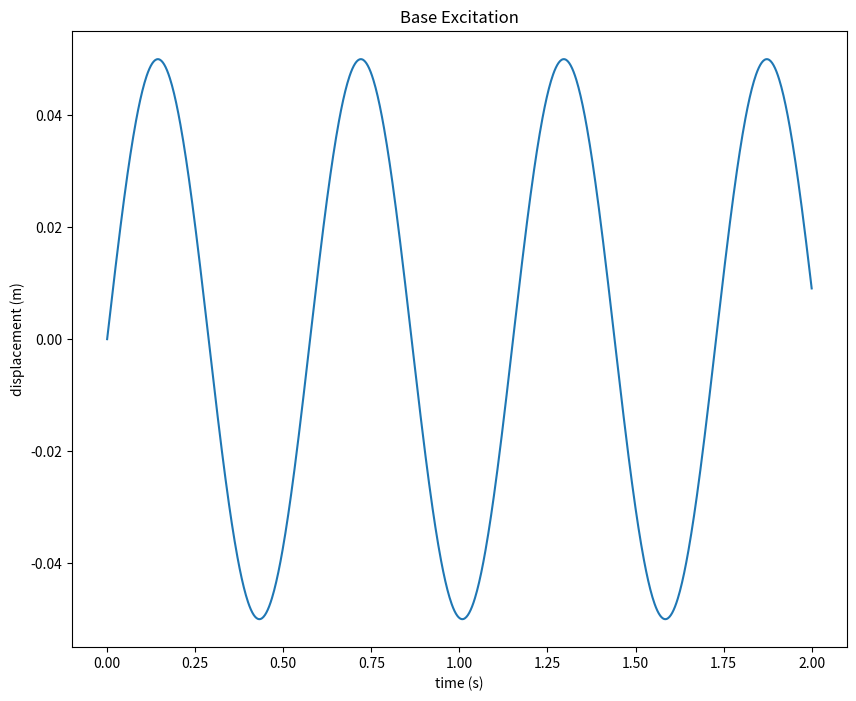
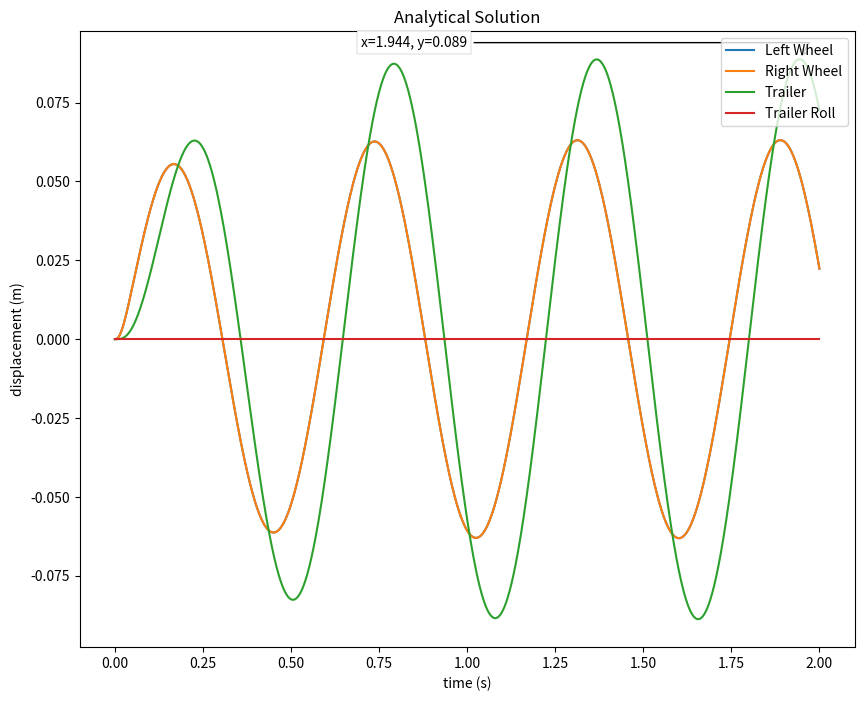
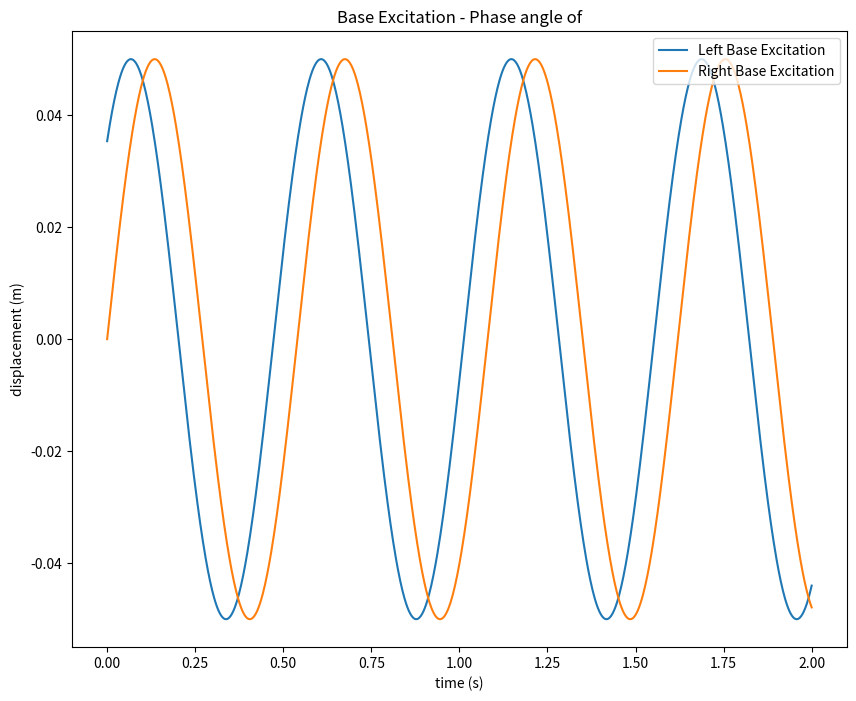
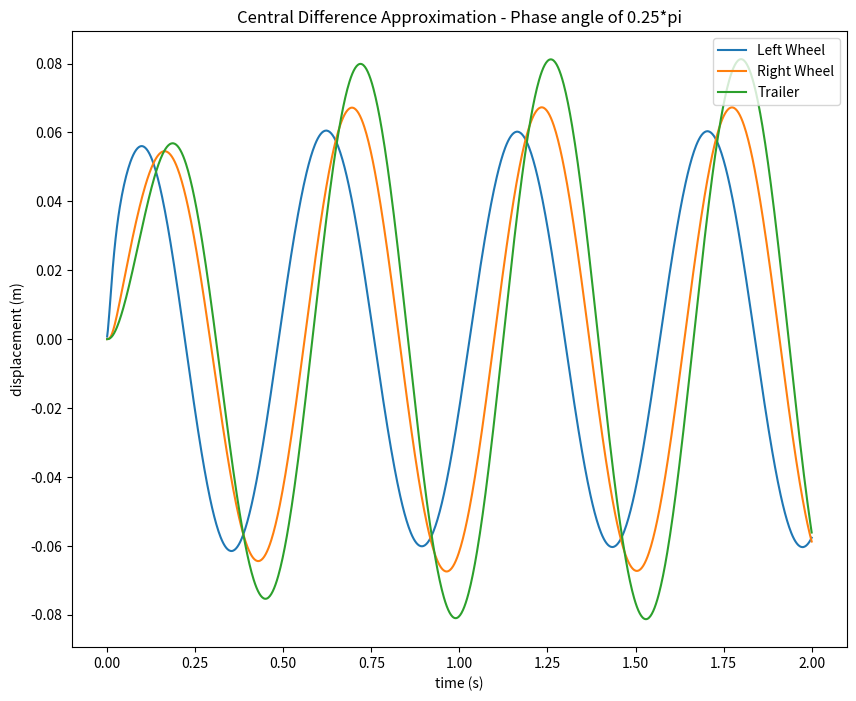
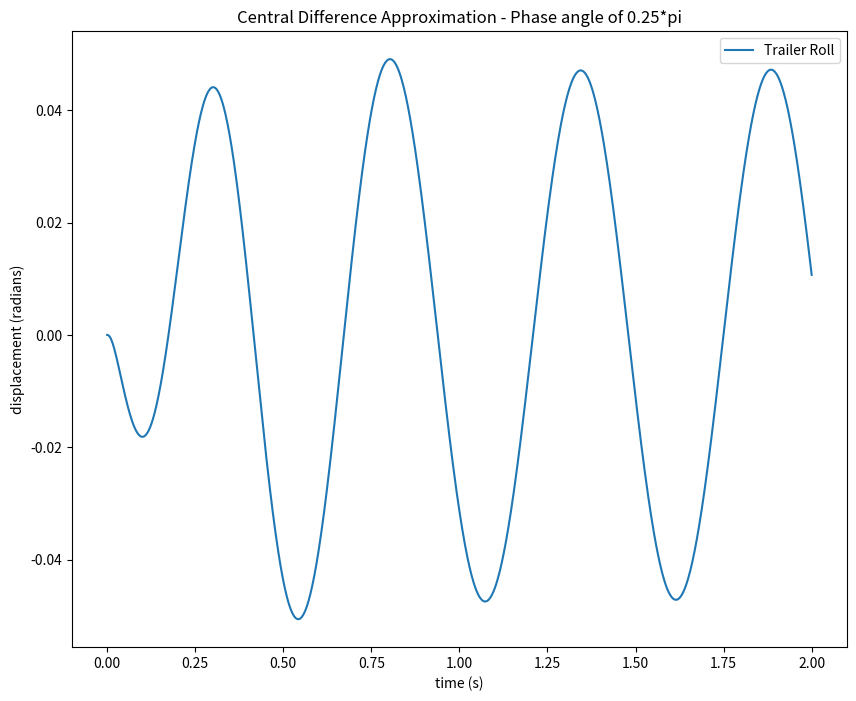
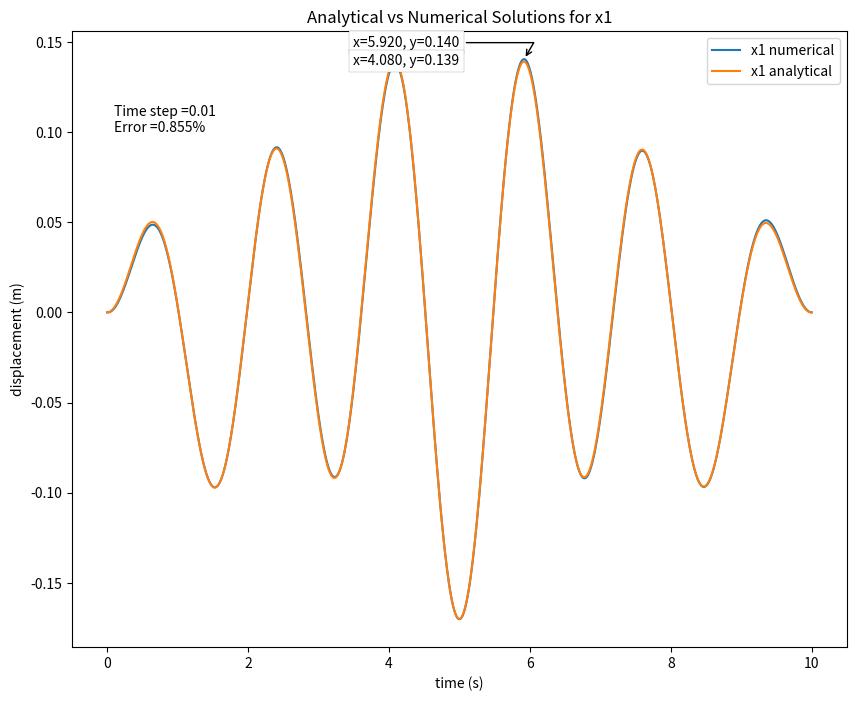
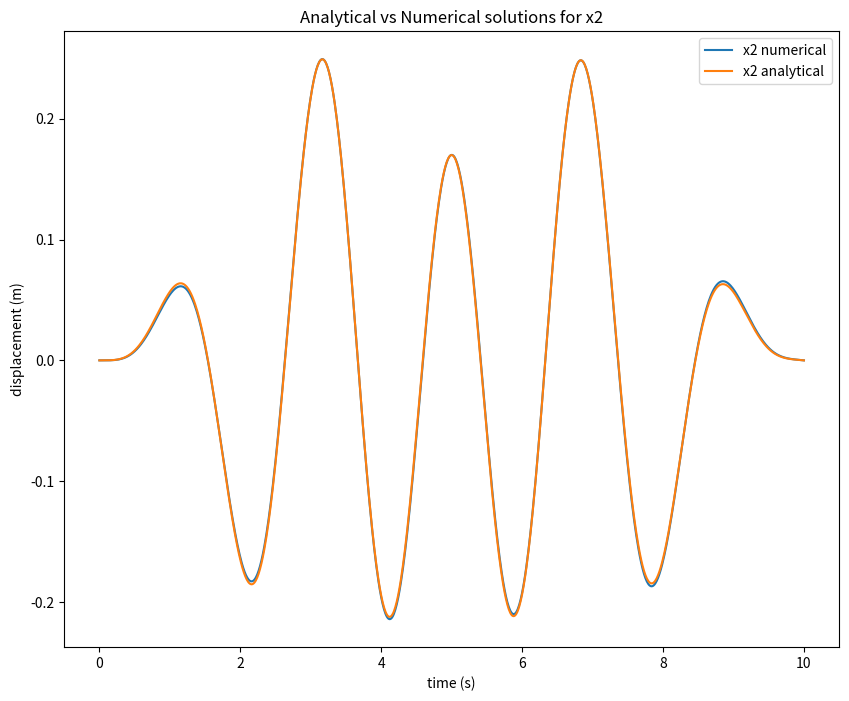
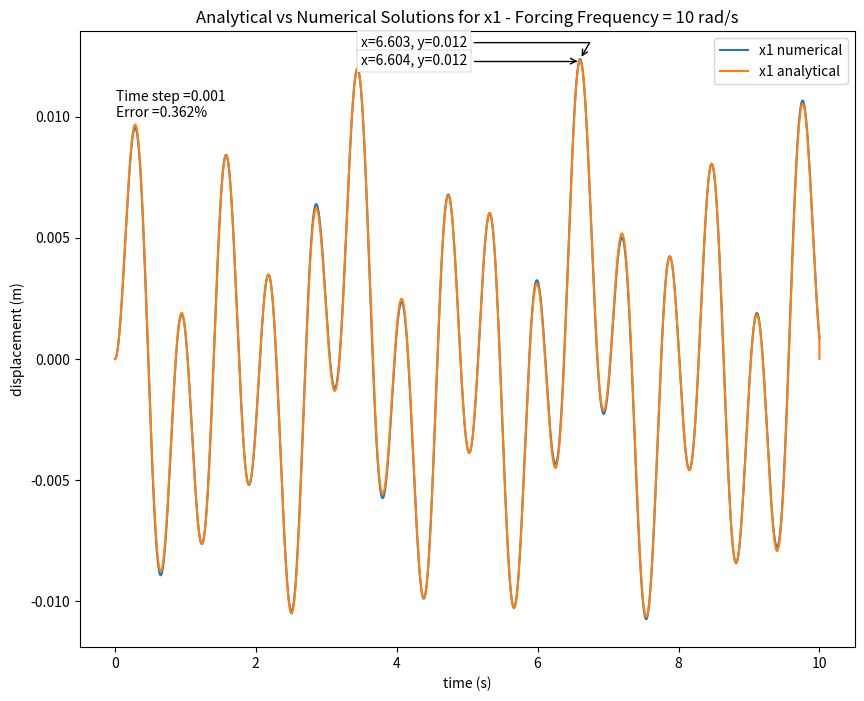
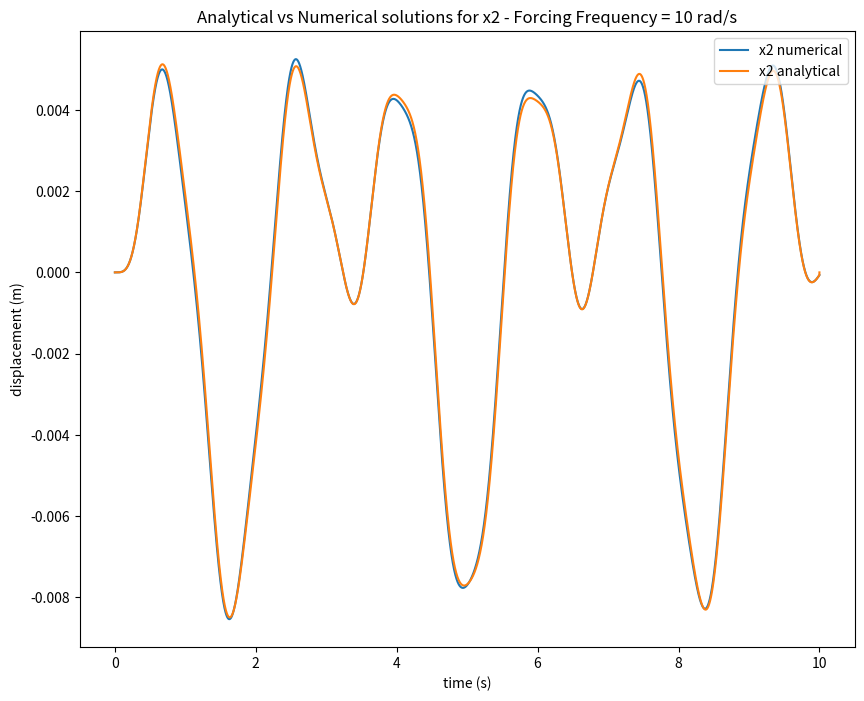

Here is the Python script that generated these plots, in order:
#!/usr/bin/env python
# coding: utf-8

# # MEC4047F Assignment 2

# In[2]:


#imports
import math
import numpy as np
import matplotlib.pyplot as plt
from matplotlib.offsetbox import AnchoredText
import scipy
from scipy import signal


# In[3]:


#CONSTANTS

m1 = 18.926
m2 = 18.926
m3 = 604.812
I = 600*(0.7**2)
c_s = 4e3
k_s = 45e3
k_t = 200e3
s = 760e-3
d_o = 20e-3
d_i = 14e-3
h = 250e-3
v = 0.3
E = 200e9
G = E/(2*(1+v))
J = (math.pi/32)*(d_o**4-d_i**4)
k_tor = (G*J)/(s*h**2)


# In[68]:


#MATRICES
DOF = 4
M = np.array([[m1, 0 , 0, 0], [0, m2, 0, 0],[0, 0, m3, 0], [0, 0, 0, I]])
C = np.array([[c_s, 0, -c_s, s*c_s], [0, c_s, -c_s, -s*c_s], [-c_s, -c_s, 2*c_s, 0], [s*c_s, -s*c_s, 0, 2*s**2*c_s]])
K = np.array([[(k_t+k_s+k_tor), -k_tor, -k_s, s*(k_s+2*k_tor)], [-k_tor, (k_t+k_s+k_tor), -k_s, -s*(k_s+2*k_tor)], [-k_s, -k_s, 2*k_s, 0],[s*(k_s+2*k_tor), -s*(k_s+2*k_tor), 0, s**2*(2*k_s+4*k_tor)]])
print(M)
print(C)
print(K)


# In[5]:


#RAYLEIGH DAMPING
a = np.array([[M[0,0], K[0,0]],[M[0,1], K[0,1]]])
b = np.array([C[0,0], C[0,1]])
x = np.linalg.solve(a,b)

C_new = x[0]*M + x[1]*K


# In[6]:


#EIGENSTUFF
w, v = scipy.linalg.eig(K,M, right = True)
for i in v:
    for j in i:
        j = round(j,4)
print("Eigenvalues:",w)
for i in range(4):
    print("Mode",i,v[i])

                                     


# # CENTRAL DIFFERENCE APPROXIMATION - IN PHASE

# In[69]:


#CENTRAL DIFFERENCE APPROXIMATION - IN PHASE BUMPS

#time
time = 2
h = 0.002
n = int(time/h)
t = np.linspace(0, time, n+1) #-1 to n -> i=1 is 0th element

#forcing functions
F = np.zeros((DOF,n+1))
v = 10.41301627
#v=80/3.6
L = 6
omega = 2*math.pi*(v/L)
y_l = np.zeros(len(t))
for i in range(len(t)):
    y_l[i] = 0.05*math.sin(omega*t[i])
    
y_r = np.zeros(len(t))
for i in range(len(t)):
    y_r[i] = 0.05*math.sin(omega*t[i]) #in phase with y_l

f_l = k_t*y_l
f_r = k_t*y_r
F[0] = f_l
F[1] = f_r


#initialize solution
z = np.zeros((DOF,n+1))
v = np.zeros((DOF,n+1))
a = np.zeros((DOF,n+1))

for i in range(DOF-1): #initial velocity and position
    z[i+1][0] = 0
    v[i+1][0] = 0    
a[:,1] = np.matmul(np.linalg.inv(M),(F[:,1]-np.matmul(C,v[:,1])-np.matmul(K,z[:,1]))) #a_0
z[:,0] = z[:,1] - h*v[:,1] + (h**2)/2 * a[:,1] #z_-1

#precompute constants
A_1 = M/(h**2) #nxn
A_2 = C/(2*h) #nxn
A_3 = A_1+A_2
A_4 = A_1-A_2
A_3inv = np.linalg.inv(A_3)

#CDA scheme 
for i in range(len(z[0])-1):
    z[:,i+1] = np.matmul(A_3inv,F[:,i]) - np.matmul(np.matmul(A_3inv,K-2*A_1),z[:,i]) - np.matmul(np.matmul(A_3inv,A_4),z[:,i-1])


#plot
def annot_max(x,y,x_loc,y_loc, ax=None): # Function for annotating the max values
    xmax = x[np.argmax(y)]
    ymax = y.max()
    text= "x={:.3f}, y={:.3f}".format(xmax, ymax)
    if not ax:
        ax=plt.gca()
    bbox_props = dict(boxstyle="square,pad=0.3", fc="w", ec="k", lw=0.1)
    arrowprops=dict(arrowstyle="->",connectionstyle="angle,angleA=0,angleB=60")
    kw = dict(xycoords='data',textcoords="axes fraction",
              arrowprops=arrowprops, bbox=bbox_props, ha="right", va="bottom")
    ax.annotate(text, xy=(xmax, ymax), xytext=(x_loc,y_loc), **kw)
    
plt.figure(figsize=(10,8))
plt.plot(t,y_l, label = "Base Excitation")
plt.xlabel('time (s)')
plt.ylabel('displacement (m)')
plt.title("Base Excitation")
plt.show

plt.figure(figsize=(10,8))
plt.plot(t, z[0], label = "Left Wheel")
plt.plot(t, z[1], label = "Right Wheel")
plt.plot(t, z[2], label = "Trailer")
plt.plot(t, z[3], label = "Trailer Roll")
plt.xlabel('time (s)')
plt.ylabel('displacement (m)')
plt.title("Analytical Solution")
plt.legend(loc="upper right")
annot_max(t,z[2],0.5,0.97)
plt.show()


# # CENTRAL DIFFERENCE APPROXIMATION - OUT OF PHASE

# In[70]:


#CENTRAL DIFFERENCE APPROXIMATION - OUT OF PHASE BUMPS

#time
time = 2
h = 0.002
n = int(time/h)
t = np.linspace(0, time, n+1) #-1 to n -> i=1 is 0th element

#forcing functions
F = np.zeros((DOF,n+1))
v = 40/3.6
L = 6
phase = math.pi*0.25 #phase angle
omega = 2*math.pi*(v/L)
y_l = np.zeros(len(t))
for i in range(len(t)):
    y_l[i] = 0.05*math.sin(omega*t[i]+phase)
    
y_r = np.zeros(len(t))
for i in range(len(t)):
    y_r[i] = 0.05*math.sin(omega*t[i])

f_l = k_t*y_l
f_r = k_t*y_r
F[0] = f_l
F[1] = f_r


#initialize solution
z = np.zeros((DOF,n+1))
v = np.zeros((DOF,n+1))
a = np.zeros((DOF,n+1))

for i in range(DOF-1): #initial velocity and position
    z[i+1][0] = 0
    v[i+1][0] = 0    
a[:,1] = np.matmul(np.linalg.inv(M),(F[:,1]-np.matmul(C,v[:,1])-np.matmul(K,z[:,1]))) #a_0
z[:,0] = z[:,1] - h*v[:,1] + (h**2)/2 * a[:,1] #z_-1

#precompute constants
A_1 = M/(h**2) #nxn
A_2 = C/(2*h) #nxn
A_3 = A_1+A_2
A_4 = A_1-A_2
A_3inv = np.linalg.inv(A_3)

#CDA scheme 
for i in range(len(z[0])-1):
    z[:,i+1] = np.matmul(A_3inv,F[:,i]) - np.matmul(np.matmul(A_3inv,K-2*A_1),z[:,i]) - np.matmul(np.matmul(A_3inv,A_4),z[:,i-1])

#plot
plt.figure(figsize=(10,8))
plt.plot(t,y_l, label = "Left Base Excitation")
plt.plot(t,y_r, label = "Right Base Excitation")
plt.xlabel('time (s)')
plt.ylabel('displacement (m)')
plt.title("Base Excitation - Phase angle of")
plt.legend(loc="upper right")
plt.show()

plt.figure(figsize=(10,8))
plt.plot(t, z[0], label = "Left Wheel")
plt.plot(t, z[1], label = "Right Wheel")
plt.plot(t, z[2], label = "Trailer")
#plt.plot(t, z[3], label = "Trailer Roll")
plt.title("Central Difference Approximation - Phase angle of 0.25*pi")
plt.xlabel('time (s)')
plt.ylabel('displacement (m)')
plt.legend(loc="upper right")
plt.show

plt.figure(figsize=(10,8))
plt.plot(t, z[3], label = "Trailer Roll")
plt.title("Central Difference Approximation - Phase angle of 0.25*pi")
plt.legend(loc="upper right")
plt.xlabel('time (s)')
plt.ylabel('displacement (radians)')
plt.legend(loc="upper right")
plt.show


# # DISPLACEMENT MAXIMIZATION

# In[ ]:


velocities = np.linspace(0,80,800)
max_displacements = np.zeros(800)
k=0
for v in velocities:   
    
    #forcing functions
    F = np.zeros((4,n+1))
    L = 6
    omega = 2*math.pi*(v/L)
    y_l = np.zeros(len(t))
    for i in range(len(t)):
        y_l[i] = 0.05*math.sin(omega*t[i])
    
    y_r = np.zeros(len(t))
    for i in range(len(t)):
        y_r[i] = 0.05*math.sin(omega*t[i]) #in phase with y_l

    f_l = k_t*y_l
    f_r = k_t*y_r
    F[0] = f_l
    F[1] = f_r


    #initialize solution
    z = np.zeros((4,n+1))
    v = np.zeros((4,n+1))
    a = np.zeros((4,n+1))

    for i in range(3): #initial velocity and position
        z[i+1][0] = 0
        v[i+1][0] = 0    
    a[:,1] = np.matmul(np.linalg.inv(M),(F[:,1]-np.matmul(C,v[:,1])-np.matmul(K,z[:,1]))) #a_0
    z[:,0] = z[:,1] - h*v[:,1] + (h**2)/2 * a[:,1] #z_-1

    #precompute constants
    A_1 = M/(h**2) #nxn
    A_2 = C/(2*h) #nxn
    A_3 = A_1+A_2
    A_4 = A_1-A_2
    A_3inv = np.linalg.inv(A_3)

    #CDA scheme 
    for i in range(len(z[0])-1):
        z[:,i+1] = np.matmul(A_3inv,F[:,i]) - np.matmul(np.matmul(A_3inv,K-2*A_1),z[:,i]) - np.matmul(np.matmul(A_3inv,A_4),z[:,i-1])
    max_displacement = max(z[2])
    max_displacements[k] = max_displacement
    k+=1
max_displacement = max(max_displacements)
print("Max Displacement = ",max_displacement)
index = np.where(max_displacements == max_displacement)
print("Velocity = ",velocities[index])
    


# # CODE VERIFICATION

# # FORCING FREQUENCY = PI

# In[73]:


#Matrices
DOF = 2
M = np.array([[18,0],[0,9]])
C = np.array([[0,0],[0,0]])
K = np.array([[192,-64],[-64,64]])

#time
time = 10
h = 0.01
n = int(time/h)
t = np.linspace(0, time, n+1) #-1 to n -> i=1 is 0th element

#Forcing function
F = np.zeros((DOF,n+1))
for i in range(n):
    F[0][i] = 10*math.cos(math.pi*t[i])
    

 #initialize solution
z = np.zeros((DOF,n+1))
v = np.zeros((DOF,n+1))
a = np.zeros((DOF,n+1))

#initial velocity and position
z[0][1] = 0
z[1][1] = 0
v[0][1] = 0    
v[1][1] = 0
a[:,1] = np.matmul(np.linalg.inv(M),(F[:,1]-np.matmul(C,v[:,1])-np.matmul(K,z[:,1]))) #a_0
z[:,0] = z[:,1] - h*v[:,1] + (h**2)/2 * a[:,1] #z_-1

#precompute constants
A_1 = M/(h**2) #nxn
A_2 = C/(2*h) #nxn
A_3 = A_1+A_2
A_4 = A_1-A_2
A_3inv = np.linalg.inv(A_3)

#CDA Scheme
for i in range(1,n):
    z[:,i+1] = np.matmul(A_3inv,(F[:,i]-np.matmul((K-2*A_1),z[:,i])-np.matmul(A_4,z[:,i-1])))
    
#analytical solution
analytical_1 = np.zeros((n+1))
analytical_2= np.zeros((n+1))
for i in range(n):
    analytical_1[i] = 0.0293*math.cos(math.sqrt(64/18)*t[i]) - 0.085*math.cos(math.sqrt(128/9)*t[i]) + 0.0557*math.cos(math.pi*t[i])
    analytical_2[i] = 0.0587*math.cos(math.sqrt(64/18)*t[i]) + 0.085*math.cos(math.sqrt(128/9)*t[i]) - 0.1437*math.cos(math.pi*t[i])
    
# Error at peak
z1Max = z[0].max()
solmax = analytical_1.max()
error = abs((z1Max-solmax)/solmax)
error = round(error*100,3)

#plot
plt.figure(figsize=(10,8))
plt.plot(t,z[0], label = "x1 numerical")
plt.plot(t,analytical_1, label = "x1 analytical")
plt.xlabel('time (s)')
plt.ylabel('displacement (m)')
plt.title("Analytical vs Numerical Solutions for x1")
#plt.title("Forcing Frequency = Twice The Largest Modal Frequency")
plt.legend(loc="upper right")
annot_max(t,z[0],0.5,0.97)
annot_max(t,analytical_1,0.5,0.94)
plt.text(0.1,0.1, "Time step ="+str(h)+"\nError ="+str(error)+"%")
plt.show()

plt.figure(figsize=(10,8))
plt.plot(t,z[1], label = "x2 numerical")
plt.plot(t,analytical_2, label = "x2 analytical")
plt.xlabel('time (s)')
plt.ylabel('displacement (m)')
plt.title("Analytical vs Numerical solutions for x2")
#plt.title("Forcing Frequency = Twice The Largest Modal Frequency")
plt.legend(loc="upper right")
plt.show()


# # FORCING FREQUENCY = 10

# In[81]:


#Matrices
DOF = 2
M = np.array([[18,0],[0,9]])
C = np.array([[0,0],[0,0]])
K = np.array([[192,-64],[-64,64]])

#time
time = 10
h = 0.001
n = int(time/h)
t = np.linspace(0, time, n+1) #-1 to n -> i=1 is 0th element

#Forcing function
F = np.zeros((DOF,n+1))
for i in range(n):
    F[0][i] = 10*math.cos(10*t[i])
    

 #initialize solution
z = np.zeros((DOF,n+1))
v = np.zeros((DOF,n+1))
a = np.zeros((DOF,n+1))

#initial velocity and position
z[0][1] = 0
z[1][1] = 0
v[0][1] = 0    
v[1][1] = 0
a[:,1] = np.matmul(np.linalg.inv(M),(F[:,1]-np.matmul(C,v[:,1])-np.matmul(K,z[:,1]))) #a_0
z[:,0] = z[:,1] - h*v[:,1] + (h**2)/2 * a[:,1] #z_-1

#precompute constants
A_1 = M/(h**2) #nxn
A_2 = C/(2*h) #nxn
A_3 = A_1+A_2
A_4 = A_1-A_2
A_3inv = np.linalg.inv(A_3)

#CDA Scheme
for i in range(1,n):
    z[:,i+1] = np.matmul(A_3inv,(F[:,i]-np.matmul((K-2*A_1),z[:,i])-np.matmul(A_4,z[:,i-1])))
    
#analytical solution
analytical_1 = np.zeros((n+1))
analytical_2= np.zeros((n+1))
for i in range(n):
    analytical_1[i] = (1/math.sqrt(27))*(0.00997*math.cos(math.sqrt(64/18)*t[i])+0.0224*math.cos(math.sqrt(128/9)*t[i])-0.0324*math.cos(10*t[i]))
    analytical_2[i] = (1/math.sqrt(27))*(0.0199*math.cos(math.sqrt(64/18)*t[i])-0.0224*math.cos(math.sqrt(128/9)*t[i])+0.0025*math.cos(10*t[i]))
    
# Error at peak
z1Max = z[0].max()
solmax = analytical_1.max()
error = abs((z1Max-solmax)/solmax)
error = round(error*100,3)

#plot
plt.figure(figsize=(10,8))
plt.plot(t,z[0], label = "x1 numerical")
plt.plot(t,analytical_1, label = "x1 analytical")
plt.xlabel('time (s)')
plt.ylabel('displacement (m)')
plt.title("Analytical vs Numerical Solutions for x1 - Forcing Frequency = 10 rad/s")
#plt.title("Forcing Frequency = Twice The Largest Modal Frequency")
plt.legend(loc="upper right")
annot_max(t,z[0],0.5,0.97)
annot_max(t,analytical_1,0.5,0.94)
plt.text(0.01,0.01, "Time step ="+str(h)+"\nError ="+str(error)+"%")
plt.show()

plt.figure(figsize=(10,8))
plt.plot(t,z[1], label = "x2 numerical")
plt.plot(t,analytical_2, label = "x2 analytical")
plt.xlabel('time (s)')
plt.ylabel('displacement (m)')
plt.title("Analytical vs Numerical solutions for x2 - Forcing Frequency = 10 rad/s")
#plt.title("Forcing Frequency = Twice The Largest Modal Frequency")
plt.legend(loc="upper right")
plt.show()


# In[ ]:




